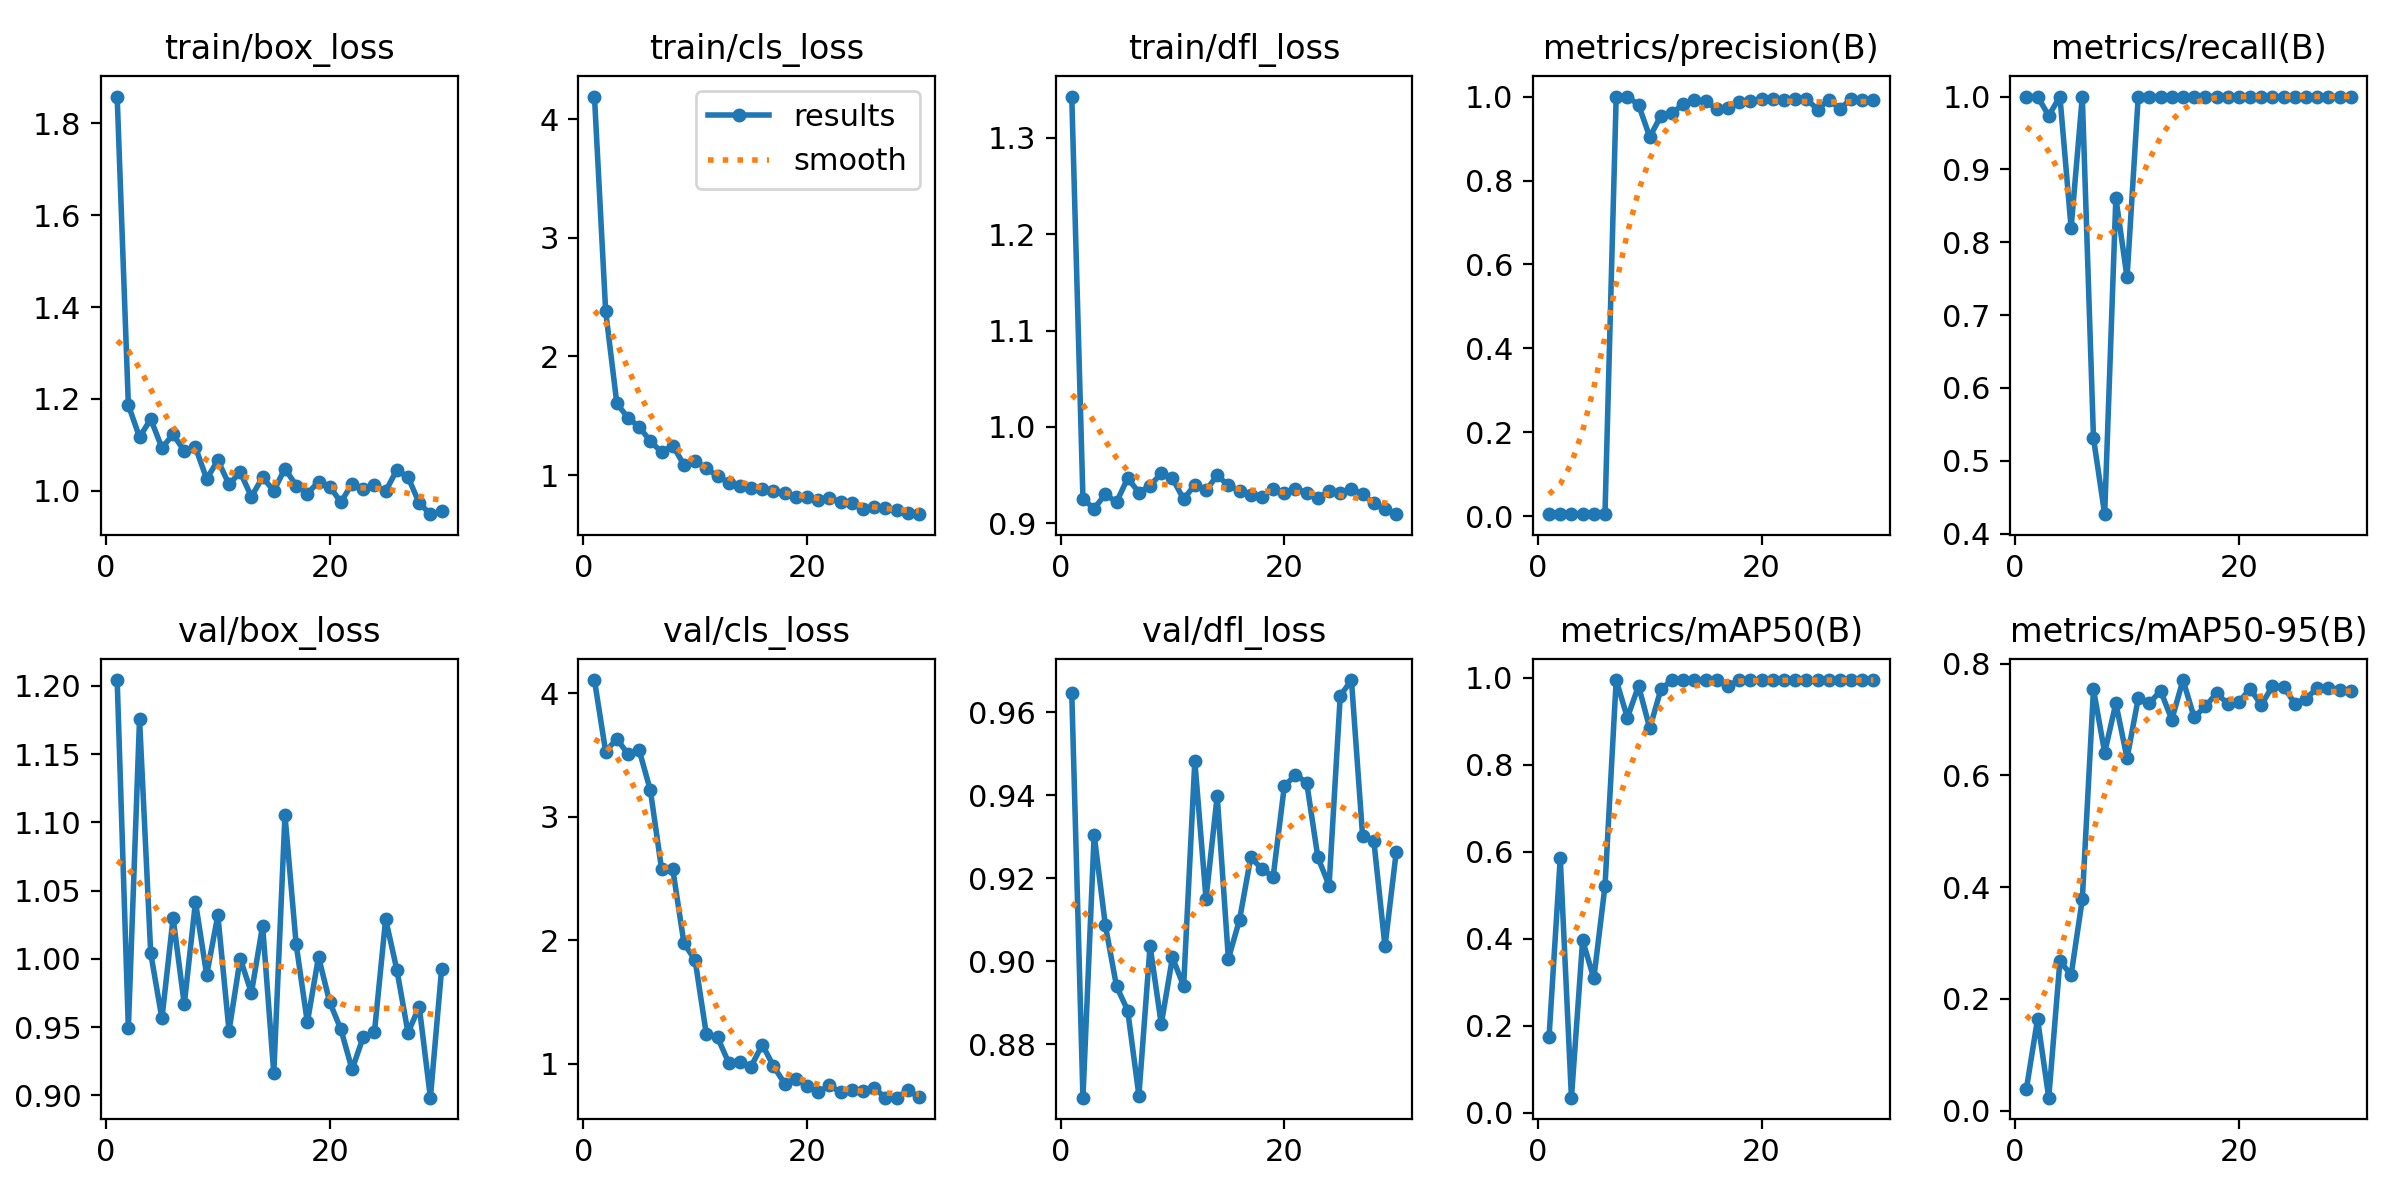

The table this chart was drawn from, first rows:
epoch, time, train/box_loss, train/cls_loss, train/dfl_loss, metrics/precision(B), metrics/recall(B), metrics/mAP50(B), metrics/mAP50-95(B), val/box_loss, val/cls_loss, val/dfl_loss, lr/pg0, lr/pg1, lr/pg2
1, 88.43, 1.858, 4.192, 1.343, 0.0065, 1, 0.1747, 0.03874, 1.204, 4.109, 0.9647, 0.0001667, 0.0001667, 0.0001667
2, 161.6, 1.187, 2.382, 0.9252, 0.0065, 1, 0.586, 0.1637, 0.9491, 3.528, 0.8671, 0.0003457, 0.0003457, 0.0003457
3, 234.6, 1.117, 1.604, 0.9151, 0.00637, 0.9737, 0.03448, 0.0232, 1.176, 3.635, 0.9305, 0.0005202, 0.0005202, 0.0005202
4, 307.2, 1.156, 1.482, 0.9302, 0.00651, 1, 0.3965, 0.2679, 1.004, 3.506, 0.9087, 0.0006902, 0.0006902, 0.0006902
5, 380, 1.094, 1.406, 0.9218, 0.00533, 0.8197, 0.3089, 0.2429, 0.9563, 3.539, 0.894, 0.0008556, 0.0008556, 0.0008556
6, 451.7, 1.123, 1.285, 0.9469, 0.0065, 1, 0.5212, 0.3782, 1.03, 3.214, 0.8881, 0.001017, 0.001017, 0.001017
7, 522.8, 1.087, 1.193, 0.9318, 1, 0.531, 0.995, 0.754, 0.9667, 2.576, 0.8676, 0.001173, 0.001173, 0.001173
8, 596.8, 1.095, 1.249, 0.9391, 1, 0.4268, 0.9083, 0.6407, 1.042, 2.576, 0.9037, 0.001325, 0.001325, 0.001325
9, 669.9, 1.026, 1.086, 0.9517, 0.9804, 0.8607, 0.9816, 0.7293, 0.9882, 1.976, 0.8848, 0.001472, 0.001472, 0.001472
10, 742.8, 1.066, 1.121, 0.9468, 0.9037, 0.7518, 0.884, 0.6309, 1.032, 1.838, 0.9009, 0.001481, 0.001481, 0.001481
11, 815.5, 1.014, 1.056, 0.9249, 0.9541, 1, 0.974, 0.7379, 0.9472, 1.238, 0.894, 0.001461, 0.001461, 0.001461
12, 888.5, 1.041, 0.9917, 0.94, 0.96, 1, 0.995, 0.7293, 1, 1.213, 0.9482, 0.00144, 0.00144, 0.00144
13, 959.9, 0.9873, 0.9362, 0.9341, 0.9827, 1, 0.995, 0.7516, 0.975, 1.007, 0.915, 0.001419, 0.001419, 0.001419
14, 1031, 1.03, 0.9056, 0.9497, 0.9923, 1, 0.995, 0.6999, 1.024, 1.014, 0.9398, 0.001399, 0.001399, 0.001399
15, 1103, 1, 0.8881, 0.9393, 0.9886, 1, 0.995, 0.7708, 0.9162, 0.9773, 0.9005, 0.001378, 0.001378, 0.001378
16, 1175, 1.049, 0.8864, 0.9339, 0.9698, 1, 0.995, 0.704, 1.105, 1.155, 0.91, 0.001358, 0.001358, 0.001358
17, 1247, 1.012, 0.8681, 0.9294, 0.9718, 1, 0.982, 0.7237, 1.011, 0.9805, 0.925, 0.001337, 0.001337, 0.001337
18, 1335, 0.9941, 0.8499, 0.9273, 0.9872, 1, 0.995, 0.7469, 0.9535, 0.8393, 0.9222, 0.001316, 0.001316, 0.001316
19, 1410, 1.02, 0.8123, 0.9356, 0.9889, 1, 0.995, 0.7288, 1.001, 0.8742, 0.9203, 0.001296, 0.001296, 0.001296
20, 1485, 1.009, 0.8185, 0.931, 0.995, 1, 0.995, 0.7313, 0.9683, 0.8194, 0.9422, 0.001275, 0.001275, 0.001275
21, 1557, 0.9754, 0.7931, 0.9358, 0.9945, 1, 0.995, 0.7552, 0.9483, 0.767, 0.9449, 0.001254, 0.001254, 0.001254
22, 1651, 1.016, 0.8039, 0.9318, 0.9921, 1, 0.995, 0.726, 0.9189, 0.8268, 0.943, 0.001234, 0.001234, 0.001234
23, 1739, 1.005, 0.7755, 0.9257, 0.9933, 1, 0.995, 0.7598, 0.9428, 0.7673, 0.925, 0.001213, 0.001213, 0.001213
24, 1823, 1.012, 0.7671, 0.9334, 0.9948, 1, 0.995, 0.7587, 0.9464, 0.7833, 0.9182, 0.001193, 0.001193, 0.001193
25, 1905, 0.9995, 0.7161, 0.9317, 0.9689, 1, 0.995, 0.7287, 1.029, 0.7784, 0.964, 0.001172, 0.001172, 0.001172
26, 1990, 1.045, 0.7286, 0.9359, 0.9925, 1, 0.995, 0.7377, 0.992, 0.8053, 0.9678, 0.001151, 0.001151, 0.001151
27, 2078, 1.03, 0.7213, 0.9304, 0.9708, 1, 0.995, 0.7564, 0.9458, 0.7248, 0.9301, 0.001131, 0.001131, 0.001131
28, 2162, 0.9734, 0.7027, 0.9205, 0.994, 1, 0.995, 0.7566, 0.9651, 0.7254, 0.9291, 0.00111, 0.00111, 0.00111
29, 2244, 0.9493, 0.6812, 0.9146, 0.9907, 1, 0.995, 0.7534, 0.8983, 0.7854, 0.9035, 0.001089, 0.001089, 0.001089
30, 2326, 0.9551, 0.6699, 0.9094, 0.9924, 1, 0.995, 0.7503, 0.9922, 0.7301, 0.9262, 0.001069, 0.001069, 0.001069
